The GitHub repository maitronghuu1984-hub/TrashGuardAI contains a labelled image folder "dataset" with 2 categories: clean, trash. Examples follow, each with its label.

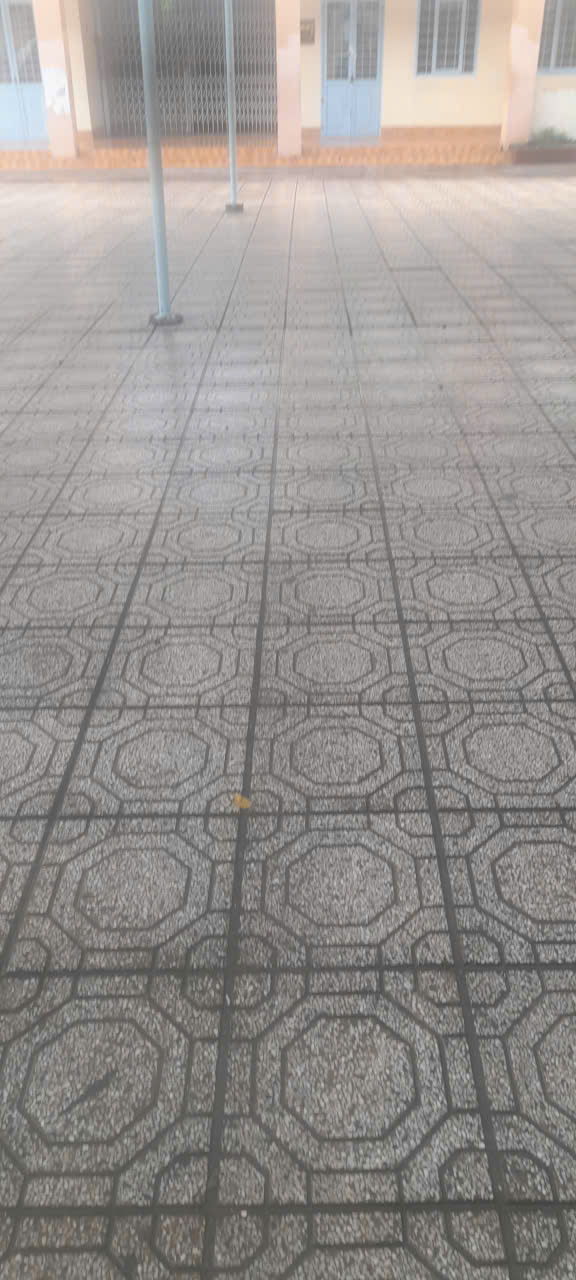
Label: clean

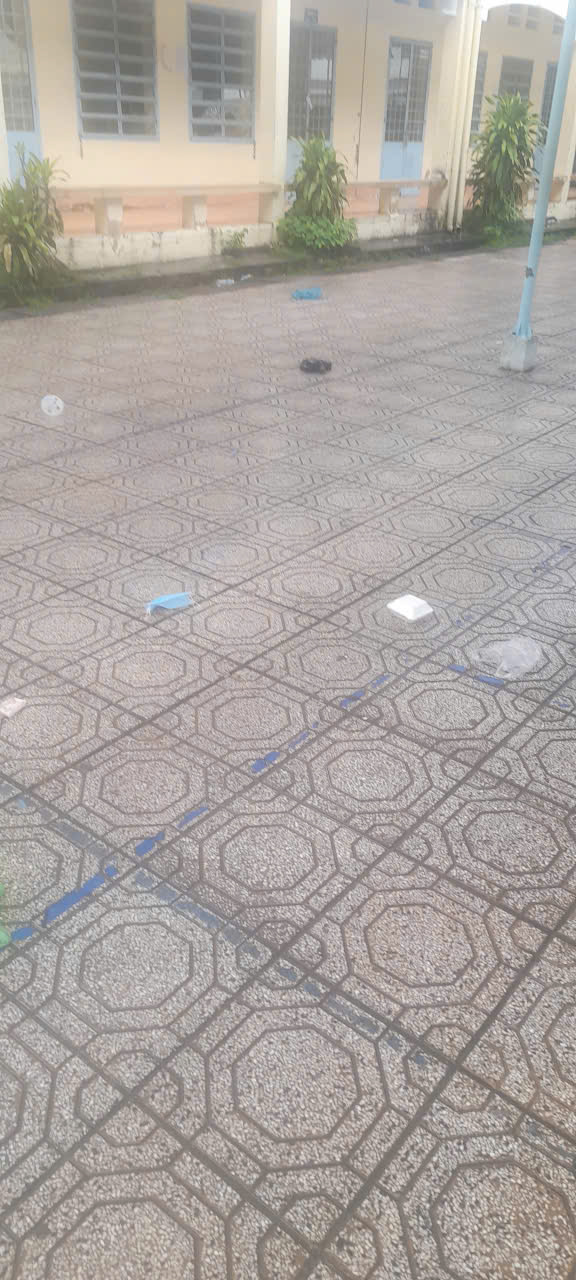
Label: trash

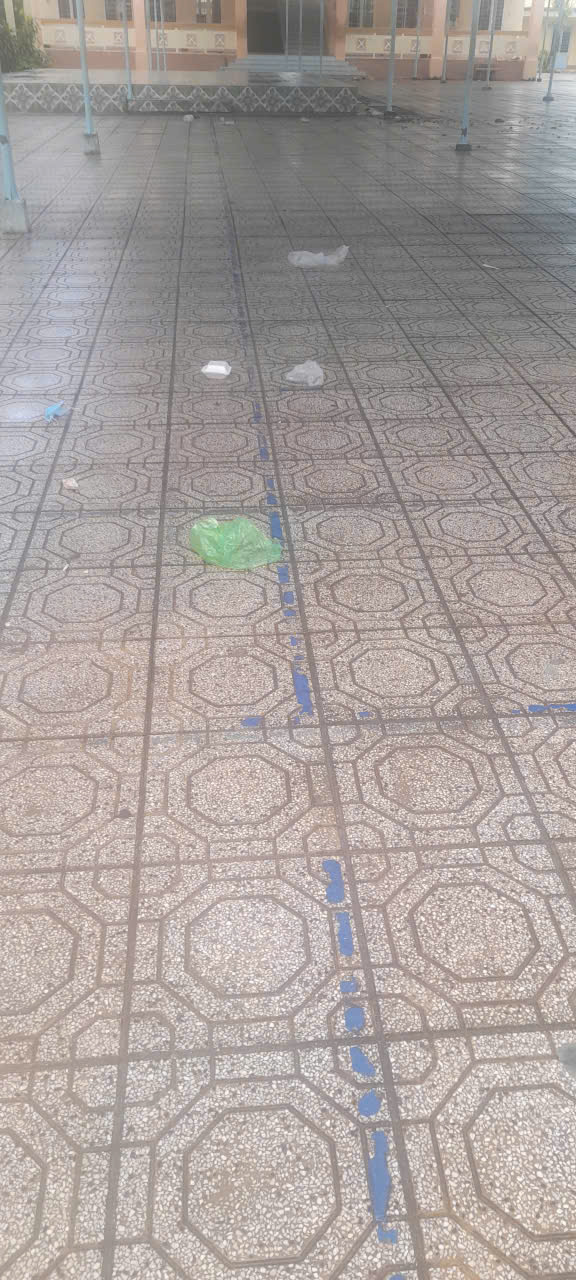
Label: trash

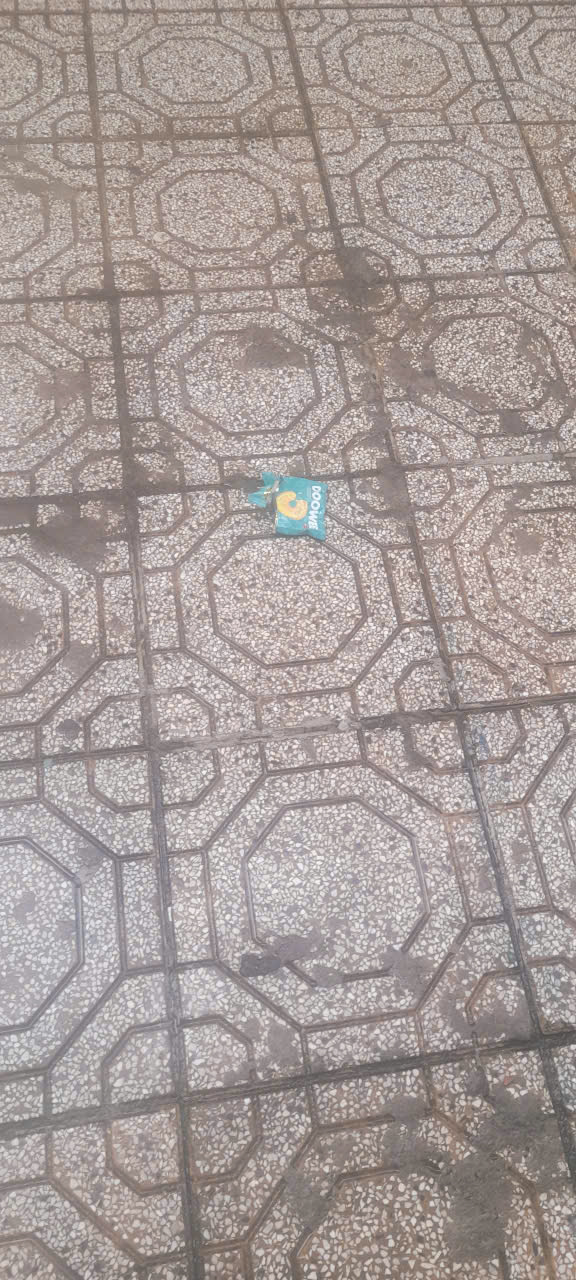
Label: trash

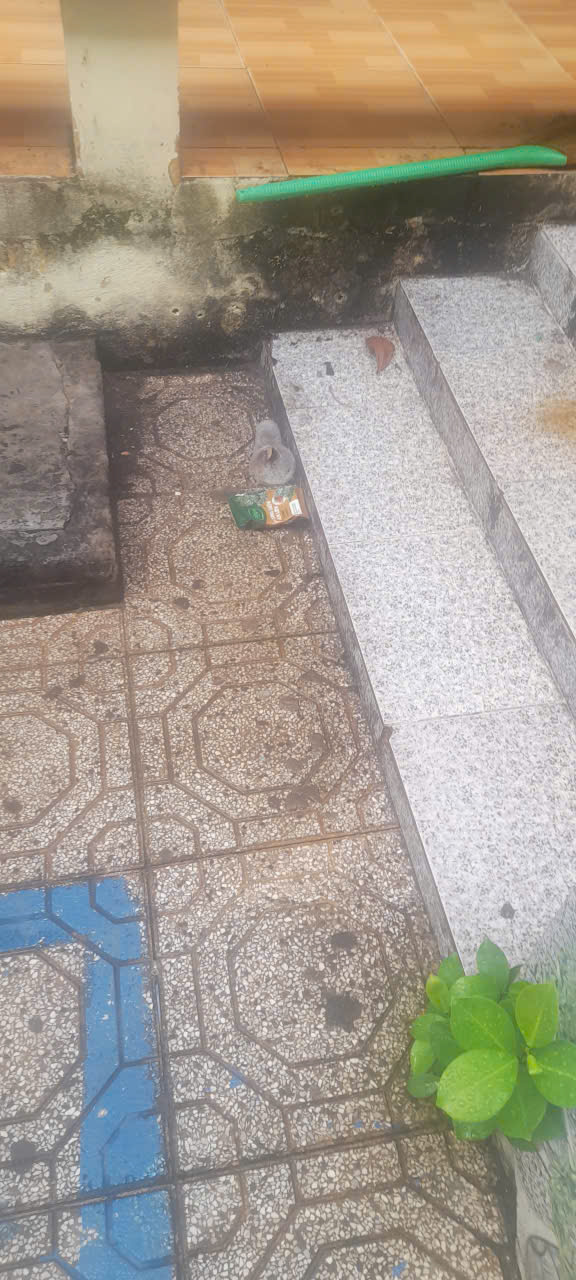
Label: trash

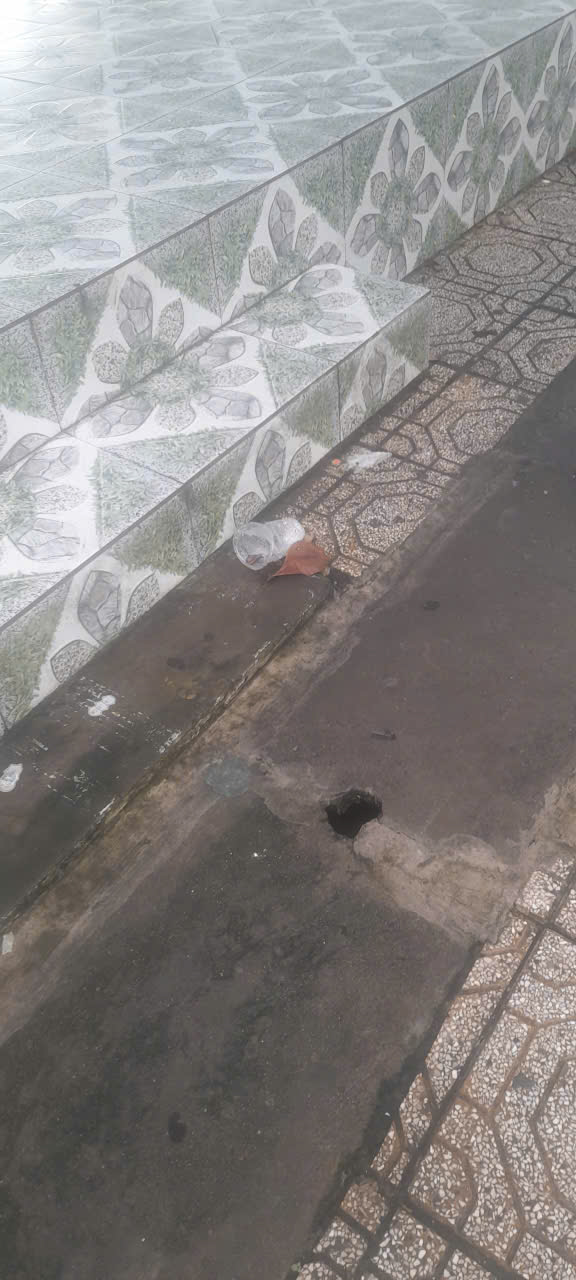
Label: trash
